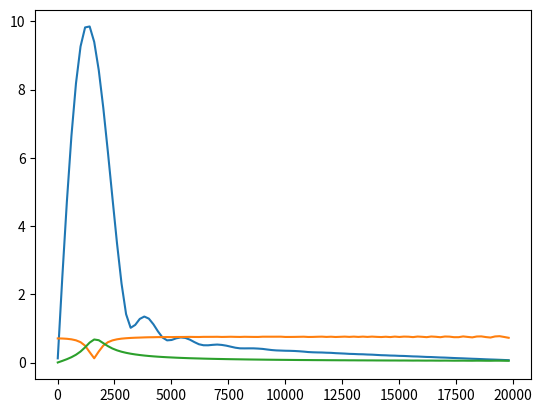

This chart was generated by the following Python code:
"""A tool for exploring the frqeuency response of simple digital filters."""
from matplotlib import pyplot
import numpy
from typing import Tuple, List, Text


class Filter(object):
    def ProcessSample(self, sample: float) -> float:
        """Processes a single sample with this filter.

        Args:
            sample: A single time-domain sample of the input signal.

        Returns:
            The output sample with the filter applied."""
        return 0.0


class FirFilter(Filter):
    def __init__(self, taps: List[float]):
        """Initializes an FirFilter with the given time-domain taps.

        Args:
            taps: Time-domain taps for the filter."""
        self.taps = taps
        self.Reset()

    def Reset(self):
        self.buffer = [0] * len(self.taps)

    def ProcessSample(self, sample: float) -> float:
        """Processes a single sample with this filter.

        Args:
            sample: A single time-domain sample of the input signal.

        Returns:
            The output sample with the filter applied."""
        self.buffer = [sample] + self.buffer[:-1]
        return numpy.dot(self.buffer, self.taps)


class IirFilter(Filter):
    def __init__(self, x_taps: List[float], y_taps: List[float]):
        """Initializes an FirFilter with the given time-domain taps.

        Args:
            taps: Time-domain taps for the filter."""
        self.x_taps = x_taps
        self.y_taps = y_taps
        self.Reset()

    def Reset(self):
        self.x_buffer = [0] * len(self.x_taps)
        self.y_buffer = [0] * len(self.y_taps)

    def ProcessSample(self, sample: float) -> float:
        """Processes a single sample with this filter.

        Args:
            sample: A single time-domain sample of the input signal.

        Returns:
            The output sample with the filter applied."""
        self.x_buffer = [sample] + self.x_buffer[:-1]
        y = numpy.dot(self.x_buffer, self.x_taps) + numpy.dot(
            self.y_buffer, self.y_taps)
        self.y_buffer = [y] + self.y_buffer[:-1]
        return y


class BodePlotter(object):
    def __init__(self, sampling_rate: float,
                 frequency_range: Tuple[float, float], frequency_step: float):
        """Initializes a BodePlotter instance with the given parameters.

        Args:
            sampling_rate: Sampling rate, in Hz.
            frequency_range: Start and stop frequency, in Hz, for the Bode plot.
            frequency_step: Step, in Hz, between samples on the Bode plot.
        """
        self.sampling_rate = sampling_rate
        self.frequency_range = frequency_range
        self.frequency_step = frequency_step

        self.frequencies = numpy.arange(*frequency_range, frequency_step)

    def Plot(self, test_filter: Filter, num_periods: int = 10) -> None:
        amplitude_response = []

        for frequency in self.frequencies:
            duration = (1 / frequency) * num_periods
            input_signal_timebase = numpy.arange(0, duration,
                                                 1.0 / self.sampling_rate)
            input_signal = numpy.sin(input_signal_timebase * frequency * 2 *
                                     numpy.pi)

            test_filter.Reset()
            output_signal = [
                test_filter.ProcessSample(sample) for sample in input_signal
            ]

            amplitude_response.append(
                numpy.linalg.norm(output_signal) /
                numpy.sqrt(len(output_signal)))

        return self.frequencies, amplitude_response


FILTER_TYPE_BANDPASS = 0
FILTER_TYPE_BANDSTOP = 1


def GenerateIirBandTaps(center_frequency: float, bandwidth: float,
                        filter_type: int) -> Tuple[List[float], List[float]]:
    """Computes taps for a band(pass|stop) IIR filter.

    Args:
        center_frequency: Center frequency of the band filter, normalized by the
                          sampling rate.
        bandwidth: Bandwidth of the band filter, normalized by the sampling
                   rate.
        filter_type: Either FILTER_TYPE_BANDPASS or FILTER_TYPE_BANDSTOP.

    Returns:
        A tuple of feedforward and feedback filter taps.
    """
    R = 1 - 3 * bandwidth
    K = (1 - 2 * R * numpy.cos(2 * numpy.pi * center_frequency) +
         R**2) / (2 - 2 * numpy.cos(2 * numpy.pi * center_frequency))

    if filter_type == FILTER_TYPE_BANDPASS:
        feedforward_taps = [
            1 - K, 2 * (K - R) * numpy.cos(2 * numpy.pi * center_frequency),
            R**2 - K
        ]
        feedback_taps = [
            2 * R * numpy.cos(2 * numpy.pi * center_frequency), -R**2
        ]
    elif filter_type == FILTER_TYPE_BANDSTOP:
        feedforward_taps = [
            K, -2 * K * numpy.cos(2 * numpy.pi * center_frequency), K
        ]
        feedback_taps = [
            2 * R * numpy.cos(2 * numpy.pi * center_frequency), -R**2
        ]
    else:
        raise ValueError("Unknown filter type: {}".format(filter_type))

    return feedforward_taps, feedback_taps


if __name__ == '__main__':
    bode_plotter = BodePlotter(44100, (10, 20000), 200)
    filter_frequency_hz = 1600
    bandwidth_hz = 900

    # FIR filter
    filter_timebase = numpy.arange(
        0, numpy.pi * 2,
        numpy.pi * 2 / (bode_plotter.sampling_rate / filter_frequency_hz))
    filter = FirFilter(list(numpy.sin(filter_timebase)))

    pyplot.plot(*bode_plotter.Plot(filter))
    pyplot.show()

    # IIR Filter
    feedforward_taps, feedback_taps = GenerateIirBandTaps(
        filter_frequency_hz / bode_plotter.sampling_rate,
        bandwidth_hz / bode_plotter.sampling_rate, FILTER_TYPE_BANDSTOP)

    filter = IirFilter(feedforward_taps, feedback_taps)

    pyplot.plot(*bode_plotter.Plot(filter))

    feedforward_taps, feedback_taps = GenerateIirBandTaps(
        filter_frequency_hz / bode_plotter.sampling_rate,
        bandwidth_hz / bode_plotter.sampling_rate, FILTER_TYPE_BANDPASS)

    filter = IirFilter(feedforward_taps, feedback_taps)

    pyplot.plot(*bode_plotter.Plot(filter))
    pyplot.show()
